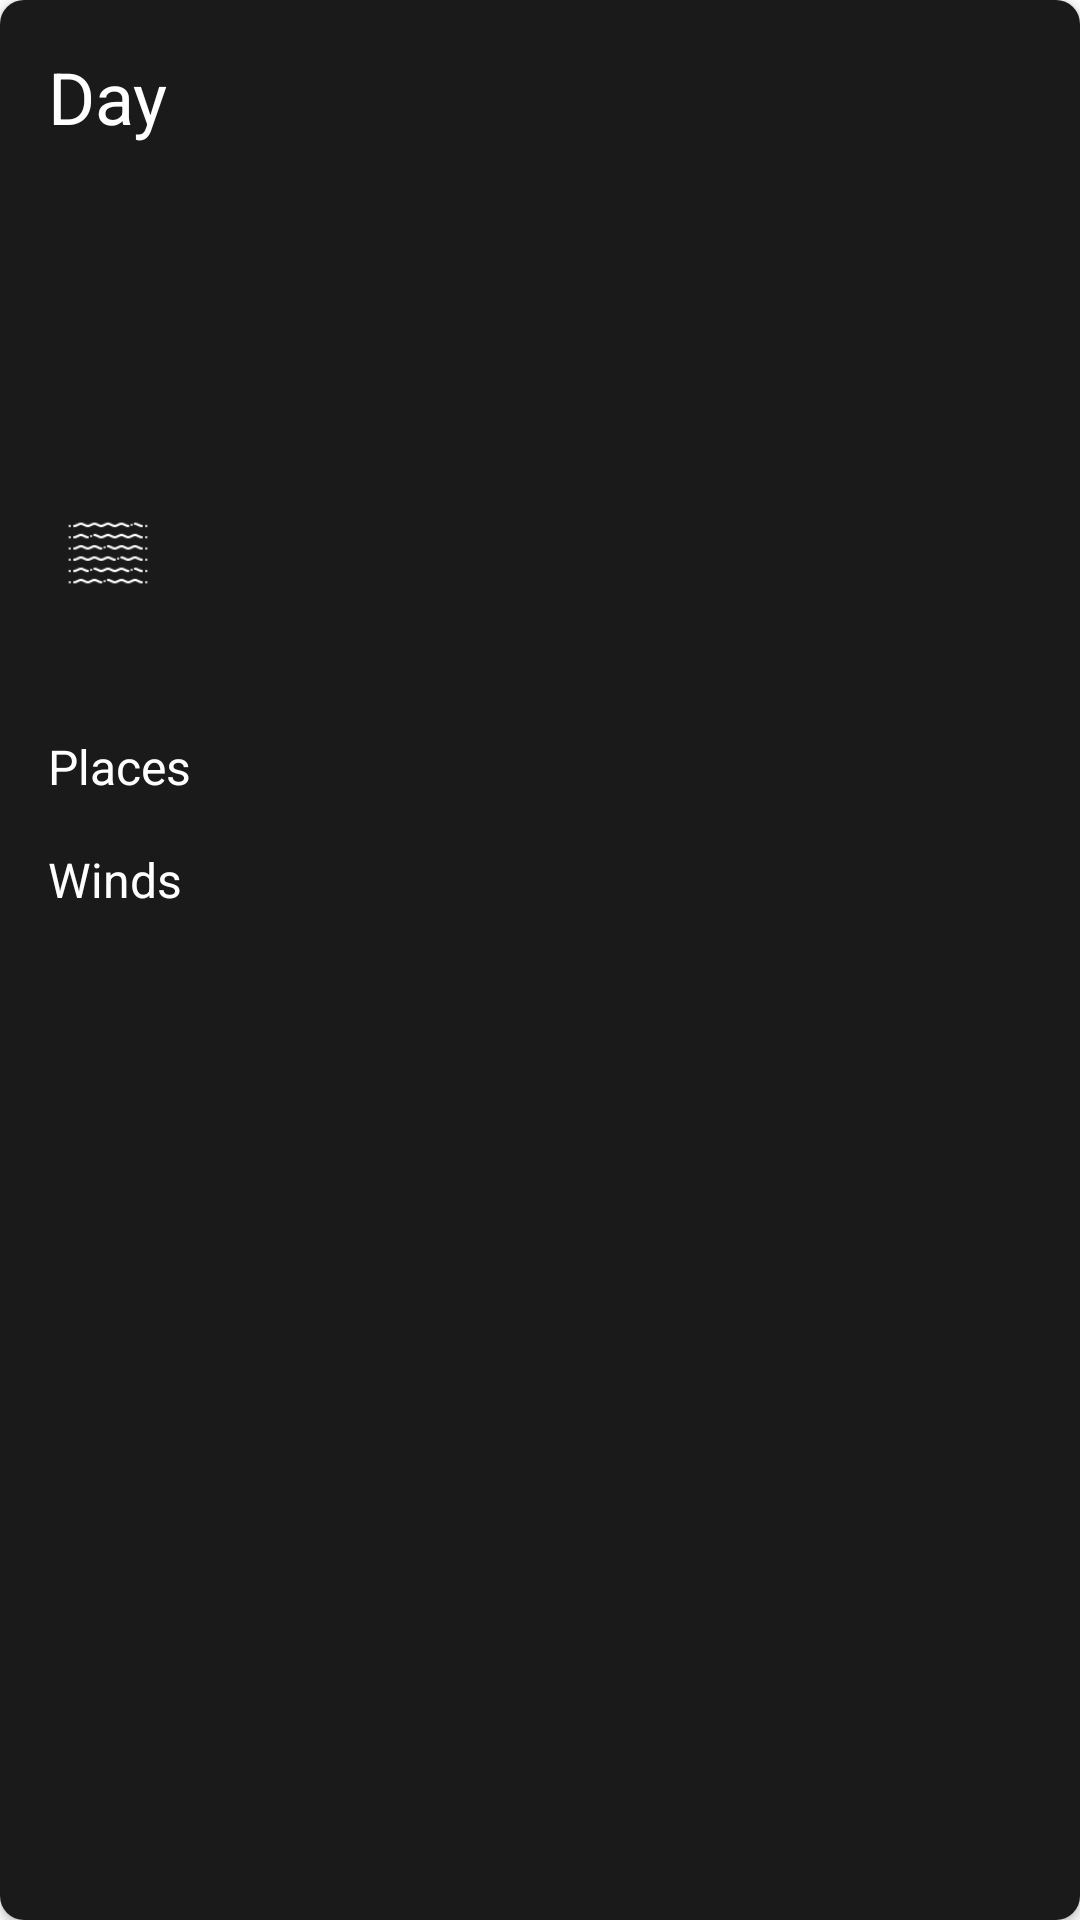

Reconstruct the res/layout file that produces this screen, plus the resources it refers to.
<!-- AndroidManifest.xml: application theme Theme.WeatherForecast -->
<!-- res/layout/layer_card_view.xml -->
<?xml version="1.0" encoding="utf-8"?>
<androidx.cardview.widget.CardView xmlns:android="http://schemas.android.com/apk/res/android"
    android:layout_width="match_parent"
    android:layout_height="wrap_content"
    xmlns:tools="http://schemas.android.com/tools"
    app:cardCornerRadius="8dp"
    android:elevation="8dp"
    xmlns:app="http://schemas.android.com/apk/res-auto">

    <androidx.constraintlayout.widget.ConstraintLayout
        android:layout_width="match_parent"
        android:layout_height="match_parent"
        android:background="@color/black_600"
        android:padding="16dp">

        <TextView
            android:id="@+id/txt_day_layer"
            android:layout_width="wrap_content"
            android:layout_height="wrap_content"
            android:text="@string/day"
            android:textSize="24sp"
            app:layout_constraintStart_toStartOf="parent"
            app:layout_constraintTop_toTopOf="parent" />

        <ImageView
            android:id="@+id/img_temperature"
            android:layout_width="30dp"
            android:layout_height="30dp"
            android:src="@drawable/temperature_icon"
            app:layout_constraintBottom_toBottomOf="@+id/txt_temperature_range"
            app:layout_constraintEnd_toStartOf="@+id/txt_temperature_range"
            app:layout_constraintStart_toStartOf="@+id/txt_day_layer"
            app:layout_constraintTop_toTopOf="@+id/txt_temperature_range" />

        <TextView
            android:id="@+id/txt_temperature_range"
            android:layout_width="wrap_content"
            android:layout_height="wrap_content"
            android:layout_marginTop="8dp"
            android:textSize="16sp"
            app:layout_constraintStart_toEndOf="@+id/txt_day_layer"
            app:layout_constraintTop_toBottomOf="@+id/txt_day_layer" />

        <ImageView
            android:id="@+id/img_phenomenon"
            android:layout_width="30dp"
            android:layout_height="30dp"
            android:src="@drawable/rain"
            app:layout_constraintBottom_toBottomOf="@+id/txt_phenomenon"
            app:layout_constraintStart_toStartOf="@+id/img_temperature"
            app:layout_constraintTop_toTopOf="@+id/txt_phenomenon" />

        <TextView
            android:id="@+id/txt_phenomenon"
            android:layout_width="wrap_content"
            android:layout_height="wrap_content"
            android:layout_marginTop="16dp"
            android:textSize="16sp"
            app:layout_constraintStart_toStartOf="@+id/txt_temperature_range"
            app:layout_constraintTop_toBottomOf="@+id/txt_temperature_range" />

        <ImageView
            android:id="@+id/img_main_description"
            android:layout_width="30dp"
            android:layout_height="30dp"
            android:src="@drawable/main_desc_icon"
            app:layout_constraintStart_toStartOf="@+id/img_phenomenon"
            app:layout_constraintTop_toTopOf="@+id/txt_main_description" />

        <TextView
            android:id="@+id/txt_main_description"
            android:layout_width="0dp"
            android:layout_height="wrap_content"
            android:layout_marginTop="16dp"
            android:textSize="16sp"
            app:layout_constraintEnd_toEndOf="parent"
            app:layout_constraintStart_toStartOf="@+id/txt_phenomenon"
            app:layout_constraintTop_toBottomOf="@+id/txt_phenomenon" />

        <ImageView
            android:id="@+id/img_sea_description"
            android:layout_width="30dp"
            android:layout_height="30dp"
            android:src="@drawable/sea_desc_icon"
            app:layout_constraintStart_toStartOf="@+id/img_main_description"
            app:layout_constraintTop_toTopOf="@+id/txt_sea_description" />

        <TextView
            android:id="@+id/txt_sea_description"
            android:layout_width="0dp"
            android:layout_height="wrap_content"
            android:layout_marginTop="16dp"
            android:textSize="16sp"
            app:layout_constraintEnd_toEndOf="parent"
            app:layout_constraintStart_toStartOf="@+id/txt_main_description"
            app:layout_constraintTop_toBottomOf="@+id/txt_main_description" />

        <ImageView
            android:id="@+id/img_peipsi_info"
            android:layout_width="30dp"
            android:layout_height="30dp"
            android:src="@drawable/peipsi_icon"
            app:layout_constraintStart_toStartOf="@+id/img_sea_description"
            app:layout_constraintTop_toTopOf="@+id/txt_peipsi_info" />

        <TextView
            android:id="@+id/txt_peipsi_info"
            android:layout_width="0dp"
            android:layout_height="wrap_content"
            android:layout_marginTop="16dp"
            android:textSize="16sp"
            app:layout_constraintEnd_toEndOf="parent"
            app:layout_constraintStart_toStartOf="@+id/txt_sea_description"
            app:layout_constraintTop_toBottomOf="@+id/txt_sea_description" />


        <androidx.recyclerview.widget.RecyclerView
            android:id="@+id/rv_places_weather"
            android:layout_width="0dp"
            android:layout_height="wrap_content"
            app:layout_constraintTop_toBottomOf="@id/txt_places_desc"
            app:layout_constraintEnd_toEndOf="parent"
            tools:itemCount="5"
            tools:listitem="@layout/item_rv_place_weather"
            android:orientation="horizontal"
            app:layoutManager="androidx.recyclerview.widget.LinearLayoutManager"
            app:layout_constraintStart_toStartOf="parent"

            />

        <TextView
            android:id="@+id/txt_winds_desc"
            android:layout_width="wrap_content"
            android:layout_height="wrap_content"
            android:text="@string/winds"
            android:textSize="16sp"
            android:layout_marginTop="16dp"
            app:layout_constraintBottom_toTopOf="@id/rv_winds_weather"
            app:layout_constraintStart_toStartOf="@id/rv_winds_weather"
            app:layout_constraintTop_toBottomOf="@id/rv_places_weather" />

        <TextView
            android:id="@+id/txt_places_desc"
            android:layout_width="wrap_content"
            android:layout_height="wrap_content"
            android:text="@string/places"
            android:textSize="16sp"
           android:layout_marginTop="16dp"
            app:layout_constraintStart_toStartOf="@id/rv_winds_weather"
            app:layout_constraintTop_toBottomOf="@id/txt_peipsi_info" />

        <androidx.recyclerview.widget.RecyclerView
            android:id="@+id/rv_winds_weather"
            android:layout_width="0dp"
            android:layout_height="wrap_content"
            app:layout_constraintTop_toBottomOf="@id/txt_winds_desc"
            app:layout_constraintEnd_toEndOf="parent"
            tools:itemCount="5"
            tools:listitem="@layout/item_rv_wind_weather"
            android:orientation="horizontal"
            app:layoutManager="androidx.recyclerview.widget.LinearLayoutManager"
            app:layout_constraintStart_toStartOf="parent"

            />

        <LinearLayout
            android:id="@+id/progress_linear"
            android:layout_width="match_parent"
            android:layout_height="match_parent"
            app:layout_constraintStart_toStartOf="parent"
            app:layout_constraintEnd_toEndOf="parent"
            app:layout_constraintTop_toTopOf="parent"
            app:layout_constraintBottom_toBottomOf="parent"
            android:gravity="center"
            android:orientation="vertical"
            android:elevation="1dp">
            <ProgressBar
                style="?android:attr/progressBarStyleInverse"
                android:layout_width="wrap_content"
                android:layout_height="wrap_content"
                android:indeterminate="true"
                android:id="@+id/progressBarLayer"
                android:visibility="gone"
                android:layout_gravity="center" />
        </LinearLayout>

    </androidx.constraintlayout.widget.ConstraintLayout>

</androidx.cardview.widget.CardView>
<!-- res/layout/item_rv_place_weather.xml (included above) -->
<?xml version="1.0" encoding="utf-8"?>
<androidx.cardview.widget.CardView xmlns:android="http://schemas.android.com/apk/res/android"
    xmlns:app="http://schemas.android.com/apk/res-auto"
    xmlns:tools="http://schemas.android.com/tools"
    android:id="@+id/placesItemCard"
    android:layout_width="wrap_content"
    android:layout_height="wrap_content"
    android:layout_margin="6dp"
    app:cardCornerRadius="8dp"
    >

    <androidx.constraintlayout.widget.ConstraintLayout

        android:id="@+id/layoutView"
        android:layout_width="300dp"
        android:layout_height="wrap_content">


        <ImageView
            android:id="@+id/img_phenomenon_desc"
            android:layout_width="0dp"
            android:layout_height="0dp"
            android:scaleType="centerCrop"
            android:src="@drawable/clear_sky"
            app:layout_constraintBottom_toBottomOf="parent"
            app:layout_constraintEnd_toEndOf="parent"
            app:layout_constraintHorizontal_bias="0.0"
            app:layout_constraintStart_toStartOf="parent"
            app:layout_constraintTop_toTopOf="parent"
            app:layout_constraintVertical_bias="0.0" />

        <TextView
            android:id="@+id/txtPlaceName"
            android:layout_width="wrap_content"
            android:layout_height="wrap_content"
            android:layout_marginTop="20dp"
            android:background="@drawable/text_background"
            android:padding="8dp"
            android:text="@string/tallin"
            android:textColor="#FFFFFF"
            android:textSize="24sp"
            android:textStyle="bold"
            app:layout_constraintEnd_toEndOf="parent"
            app:layout_constraintStart_toStartOf="parent"
            app:layout_constraintTop_toTopOf="parent" />


        <TextView
            android:id="@+id/txt_temperature_range_place"
            android:layout_width="wrap_content"
            android:layout_height="wrap_content"
            android:layout_marginTop="20dp"
            android:background="@drawable/text_background"
            android:text="@string/places_temp_range"
            android:textAlignment="center"
            android:layout_marginBottom="16dp"
            android:textColor="#FFFFFF"
            android:padding="4dp"
            android:textSize="18sp"
            app:layout_constraintBottom_toBottomOf="@+id/img_phenomenon_desc"
            app:layout_constraintEnd_toEndOf="parent"
            app:layout_constraintStart_toStartOf="parent"
            app:layout_constraintTop_toBottomOf="@id/txt_phenomenon_name" />

        <TextView
            android:id="@+id/txt_phenomenon_name"
            android:layout_width="wrap_content"
            android:layout_height="wrap_content"
            android:layout_marginTop="24dp"
            android:background="@drawable/text_background"
            android:text="@string/showering_rain"
            android:textColor="#FFFFFF"
            android:textSize="18sp"
            app:layout_constraintEnd_toEndOf="parent"
            app:layout_constraintStart_toStartOf="parent"
            app:layout_constraintTop_toBottomOf="@+id/txtPlaceName" />

        <ImageView
            android:id="@+id/img_open_details_page"
            android:layout_width="48dp"
            android:layout_height="48dp"
            android:layout_marginEnd="8dp"
            android:background="@drawable/text_background"
            app:layout_constraintBottom_toBottomOf="parent"
            app:layout_constraintEnd_toEndOf="parent"
            app:layout_constraintTop_toTopOf="parent"
            app:srcCompat="@drawable/ic_baseline_navigate_next_24" />


    </androidx.constraintlayout.widget.ConstraintLayout>
</androidx.cardview.widget.CardView>
<!-- res/layout/item_rv_wind_weather.xml (included above) -->
<?xml version="1.0" encoding="utf-8"?>
<androidx.cardview.widget.CardView xmlns:android="http://schemas.android.com/apk/res/android"
    xmlns:app="http://schemas.android.com/apk/res-auto"
    xmlns:tools="http://schemas.android.com/tools"
    android:id="@+id/placesItemCard"
    android:layout_width="wrap_content"
    android:layout_height="wrap_content"
    android:layout_margin="6dp"
    app:cardCornerRadius="8dp"
    >

    <androidx.constraintlayout.widget.ConstraintLayout

        android:id="@+id/layoutView"
        android:layout_width="300dp"
        android:layout_height="wrap_content">

        <ImageView
            android:id="@+id/img_phenomenon_desc"
            android:layout_width="0dp"
            android:layout_height="0dp"
            android:scaleType="centerCrop"
            android:src="@drawable/east_wind"
            app:layout_constraintBottom_toBottomOf="parent"
            app:layout_constraintEnd_toEndOf="parent"
            app:layout_constraintStart_toStartOf="parent"
            app:layout_constraintTop_toTopOf="parent" />


        <TextView
            android:id="@+id/txtWindName"
            android:layout_width="wrap_content"
            android:layout_height="wrap_content"
            android:layout_marginTop="24dp"
            android:background="@drawable/text_background"
            android:padding="8dp"
            android:text="@string/kuusiku"
            android:textColor="#FFFFFF"
            android:textSize="24sp"
            android:textStyle="bold"
            app:layout_constraintEnd_toEndOf="parent"
            app:layout_constraintStart_toStartOf="parent"
            app:layout_constraintTop_toTopOf="parent" />


        <TextView
            android:id="@+id/txt_wind_speed_range"
            android:layout_width="wrap_content"
            android:layout_height="wrap_content"
            android:layout_marginTop="24dp"
            android:background="@drawable/text_background"
            android:text="@string/wind_range"
            android:layout_marginBottom="16dp"
            android:textColor="#FFFFFF"
            android:textSize="18sp"
            app:layout_constraintBottom_toBottomOf="parent"
            app:layout_constraintEnd_toEndOf="parent"
            app:layout_constraintStart_toStartOf="parent"
            app:layout_constraintTop_toBottomOf="@id/txt_direction_name" />

        <TextView
            android:id="@+id/txt_direction_name"
            android:layout_width="wrap_content"
            android:layout_height="wrap_content"
            android:layout_marginTop="16dp"
            android:background="@drawable/text_background"
            android:text="@string/wind_direction"
            android:textColor="#FFFFFF"
            android:textSize="18sp"
            app:layout_constraintEnd_toEndOf="parent"
            app:layout_constraintStart_toStartOf="parent"
            app:layout_constraintTop_toBottomOf="@+id/txtWindName" />


        <ImageView
            android:id="@+id/imageView"
            android:layout_width="40dp"
            android:layout_height="40dp"
            android:layout_marginEnd="8dp"
            android:background="@drawable/text_background"
            app:layout_constraintBottom_toBottomOf="@+id/txt_wind_speed_range"
            app:layout_constraintEnd_toStartOf="@+id/txt_wind_speed_range"
            app:srcCompat="@drawable/speedometer_icon" />


    </androidx.constraintlayout.widget.ConstraintLayout>
</androidx.cardview.widget.CardView>
<!-- resources referenced by this layout -->
<resources>
  <color name="black_600">#1B1A1A</color>
  <!-- drawable east_wind: jpeg bitmap (drawable, 117443 bytes) -->
  <!-- drawable sea_desc_icon: png bitmap (drawable, 442 bytes) -->
  <!-- drawable speedometer_icon: png bitmap (drawable, 2098 bytes) -->
  <!-- drawable text_background (drawable) -->
  <?xml version="1.0" encoding="utf-8"?>
  <shape xmlns:android="http://schemas.android.com/apk/res/android"
      android:shape="rectangle">
  
      <corners android:radius="8dp"/>
      <solid android:color="#A4090909"/>
      <padding  android:left="4dp" android:right="4dp"
          android:top="4dp"/>
  
  </shape>
  <string name="day">Day</string>
  <string name="kuusiku">Kuusiku</string>
  <string name="places">Places</string>
  <string name="places_temp_range">Min: %1$s degrees\nMax: %2$s degrees</string>
  <string name="showering_rain">Showering Rain</string>
  <string name="tallin">Tallin</string>
  <string name="wind_direction">East Wind</string>
  <string name="wind_range">4.0 to 8.0</string>
  <string name="winds">Winds</string>
  <style name="Theme.WeatherForecast" parent="Theme.MaterialComponents.DayNight.DarkActionBar">
          <item name="colorPrimary">@color/blue_500</item>
          <item name="colorPrimaryVariant">@color/blue_700</item>
          <item name="colorOnPrimary">@color/white</item>
          
          <item name="colorSecondary">@color/orange_500</item>
          <item name="colorSecondaryVariant">@color/orange_700</item>
          <item name="colorOnSecondary">@color/black</item>
          <item name="android:textColor">@color/white</item>
          
          <item name="android:statusBarColor">?attr/colorPrimaryVariant</item>
          
      </style>
  <color name="blue_500">#1a6ebd</color>
  <color name="blue_700">#00448c</color>
  <color name="white">#FFFFFFFF</color>
  <color name="orange_500">#bd691a</color>
  <color name="orange_700">#873d00</color>
  <color name="black">#FF000000</color>
</resources>
